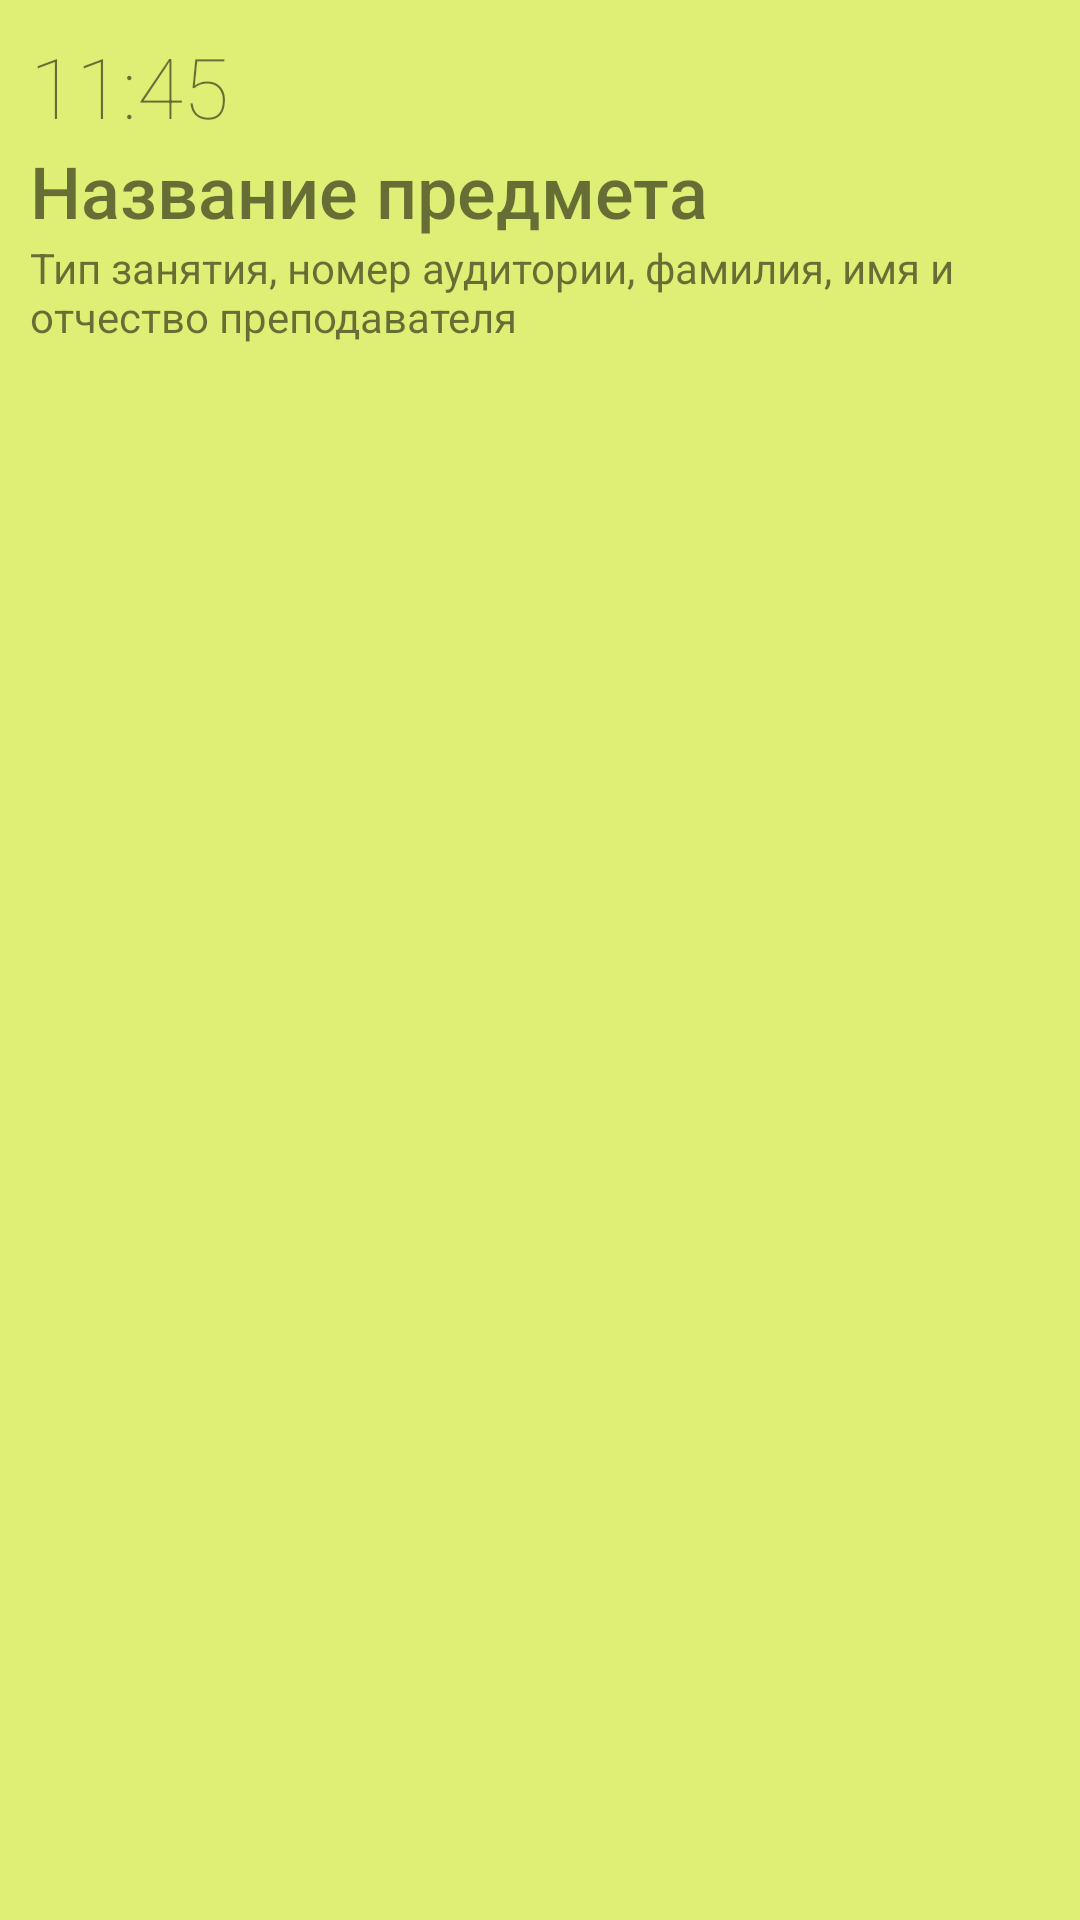

Android layout source for this screen:
<!-- AndroidManifest.xml: application theme YodaTheme -->
<!-- res/layout/lesson_layout.xml -->
<?xml version="1.0" encoding="utf-8"?>
<LinearLayout xmlns:android="http://schemas.android.com/apk/res/android"
              android:orientation="vertical"
              android:layout_width="match_parent"
              android:layout_height="match_parent"
              android:padding="10dp"
              android:id="@+id/lessonLayout"
              android:background="@color/lection"
>

    <TextView android:layout_width="match_parent"
              android:layout_height="wrap_content"
              android:textSize="28dp"
              android:fontFamily="sans-serif-thin"
              android:text="11:45"
              android:id="@+id/lessonTime"
    />

    <TextView android:layout_width="match_parent"
              android:layout_height="wrap_content"
              android:textSize="24dp"
              android:fontFamily="sans-serif-medium"
              android:text="Название предмета"
              android:id="@+id/lessonTitle"
    />

    <TextView android:layout_width="match_parent"
              android:layout_height="wrap_content"
              android:textSize="14dp"
              android:fontFamily="sans-serif"
              android:id="@+id/lessonMeta"
              android:text="Тип занятия, номер аудитории, фамилия, имя и отчество преподавателя"
    />

    <TextView android:layout_width="match_parent"
              android:layout_height="wrap_content"
              android:text="ДОМАШНЕЕ ЗАДАНИЕ"
              android:textSize="16dp"
              android:layout_marginTop="10dp"
              android:id="@+id/homeworkLabel"
              android:visibility="gone"
              android:fontFamily="sans-serif-black"
    />
    <TextView android:layout_width="match_parent"
              android:layout_height="wrap_content"
              android:text="ДОМАШНЕЕ ЗАДАНИЕ"
              android:textSize="15dp"
              android:id="@+id/homework"
              android:visibility="gone"
    />

    <TextView android:layout_width="match_parent"
              android:layout_height="wrap_content"
              android:text="КОНТРОЛЬНАЯ РАБОТА"
              android:textSize="16dp"
              android:layout_marginTop="10dp"
              android:id="@+id/controlLabel"
              android:visibility="gone"
              android:fontFamily="sans-serif-black"
    />
    <TextView android:layout_width="match_parent"
              android:layout_height="wrap_content"
              android:text="КОНТРОЛЬНАЯ РАБОТА"
              android:textSize="15dp"
              android:id="@+id/control"
              android:visibility="gone"
    />

    <TextView android:layout_width="match_parent"
              android:layout_height="wrap_content"
              android:text="ПАРА ОТМЕНЕНА"
              android:textSize="22dp"
              android:layout_marginTop="10dp"
              android:id="@+id/canceledLabel"
              android:textColor="#ff0000"
              android:visibility="gone"
    />

</LinearLayout>
<!-- resources referenced by this layout -->
<resources>
  <color name="lection">#dfef75</color>
  <style name="YodaTheme" parent="android:Theme.Holo.Light">
          ...
      </style>
</resources>
